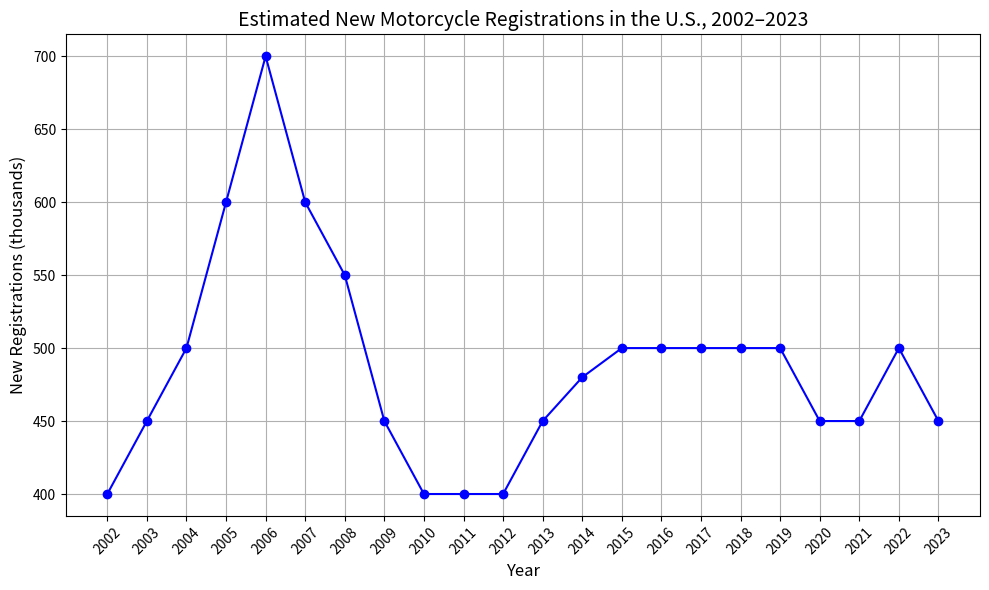

Source code (Python):
import matplotlib.pyplot as plt

# Data
years = list(range(2002, 2024))
registrations = [400, 450, 500, 600, 700, 600, 550, 450, 400, 400, 400, 450, 480, 500, 500, 500, 500, 500, 450, 450, 500, 450]

# Create line chart
plt.figure(figsize=(10, 6))
plt.plot(years, registrations, marker='o', linestyle='-', color='b')
plt.title('Estimated New Motorcycle Registrations in the U.S., 2002–2023', fontsize=14)
plt.xlabel('Year', fontsize=12)
plt.ylabel('New Registrations (thousands)', fontsize=12)
plt.grid(True)
plt.xticks(years, rotation=45)
plt.tight_layout()

# Show plot
plt.show()